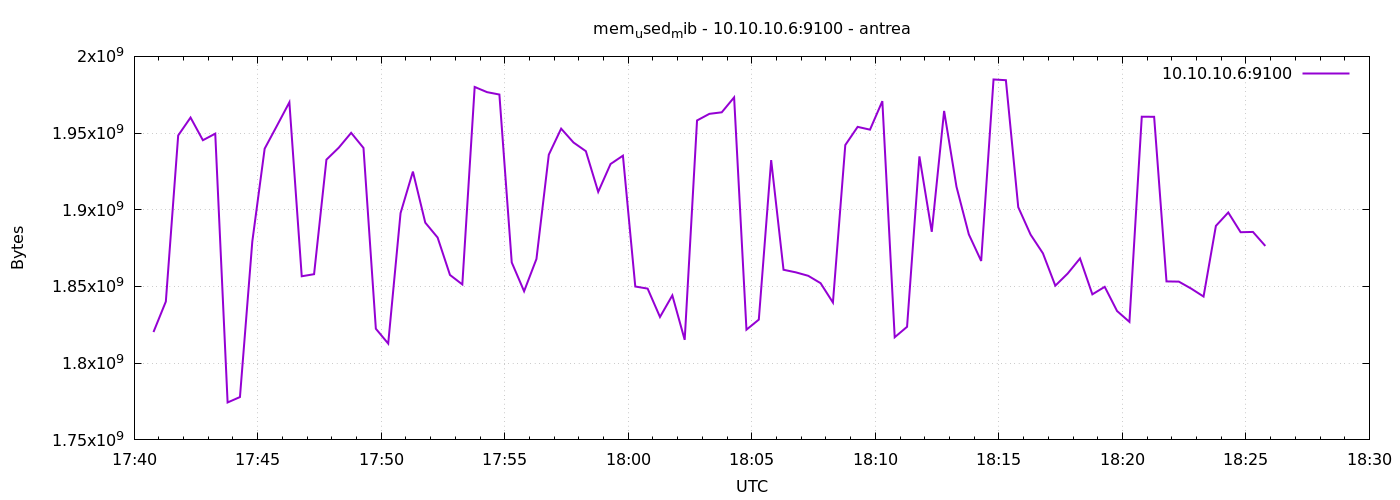

The file beside this chart, header and first rows:
1777311647	1820307456
1777311677	1840185344
1777311707	1948454912
1777311737	1960132608
1777311767	1945350144
1777311797	1949634560
1777311827	1774403584
1777311857	1777946624
1777311887	1879343104
1777311917	1939841024
1777311947	1954873344
1777311977	1970053120
1777312007	1856659456
1777312037	1858023424
1777312067	1932685312
1777312097	1940500480
1777312127	1950162944
1777312157	1940312064
1777312187	1822470144
1777312217	1812787200
1777312247	1897844736
1777312277	1924902912
1777312307	1891618816
1777312337	1881911296
1777312367	1857527808
1777312397	1851338752
1777312427	1980059648
1777312457	1976692736
1777312487	1975128064
1777312517	1865678848
1777312547	1846894592
1777312577	1867956224
1777312607	1935912960
1777312637	1952890880
1777312667	1943863296
1777312697	1938202624
1777312727	1911672832
1777312757	1929859072
1777312787	1935265792
1777312817	1849987072
1777312847	1848623104
1777312877	1830121472
1777312907	1844195328
1777312937	1815232512
1777312967	1958223872
1777312997	1962545152
1777313027	1963544576
1777313057	1973276672
1777313087	1821855744
1777313117	1828405248
1777313147	1932378112
1777313177	1860907008
1777313207	1859215360
1777313237	1856966656
1777313267	1852166144
1777313297	1839542272
1777313327	1942192128
1777313357	1954058240
1777313387	1952227328
1777313417	1970827264
1777313447	1816911872
... 30 more rows
